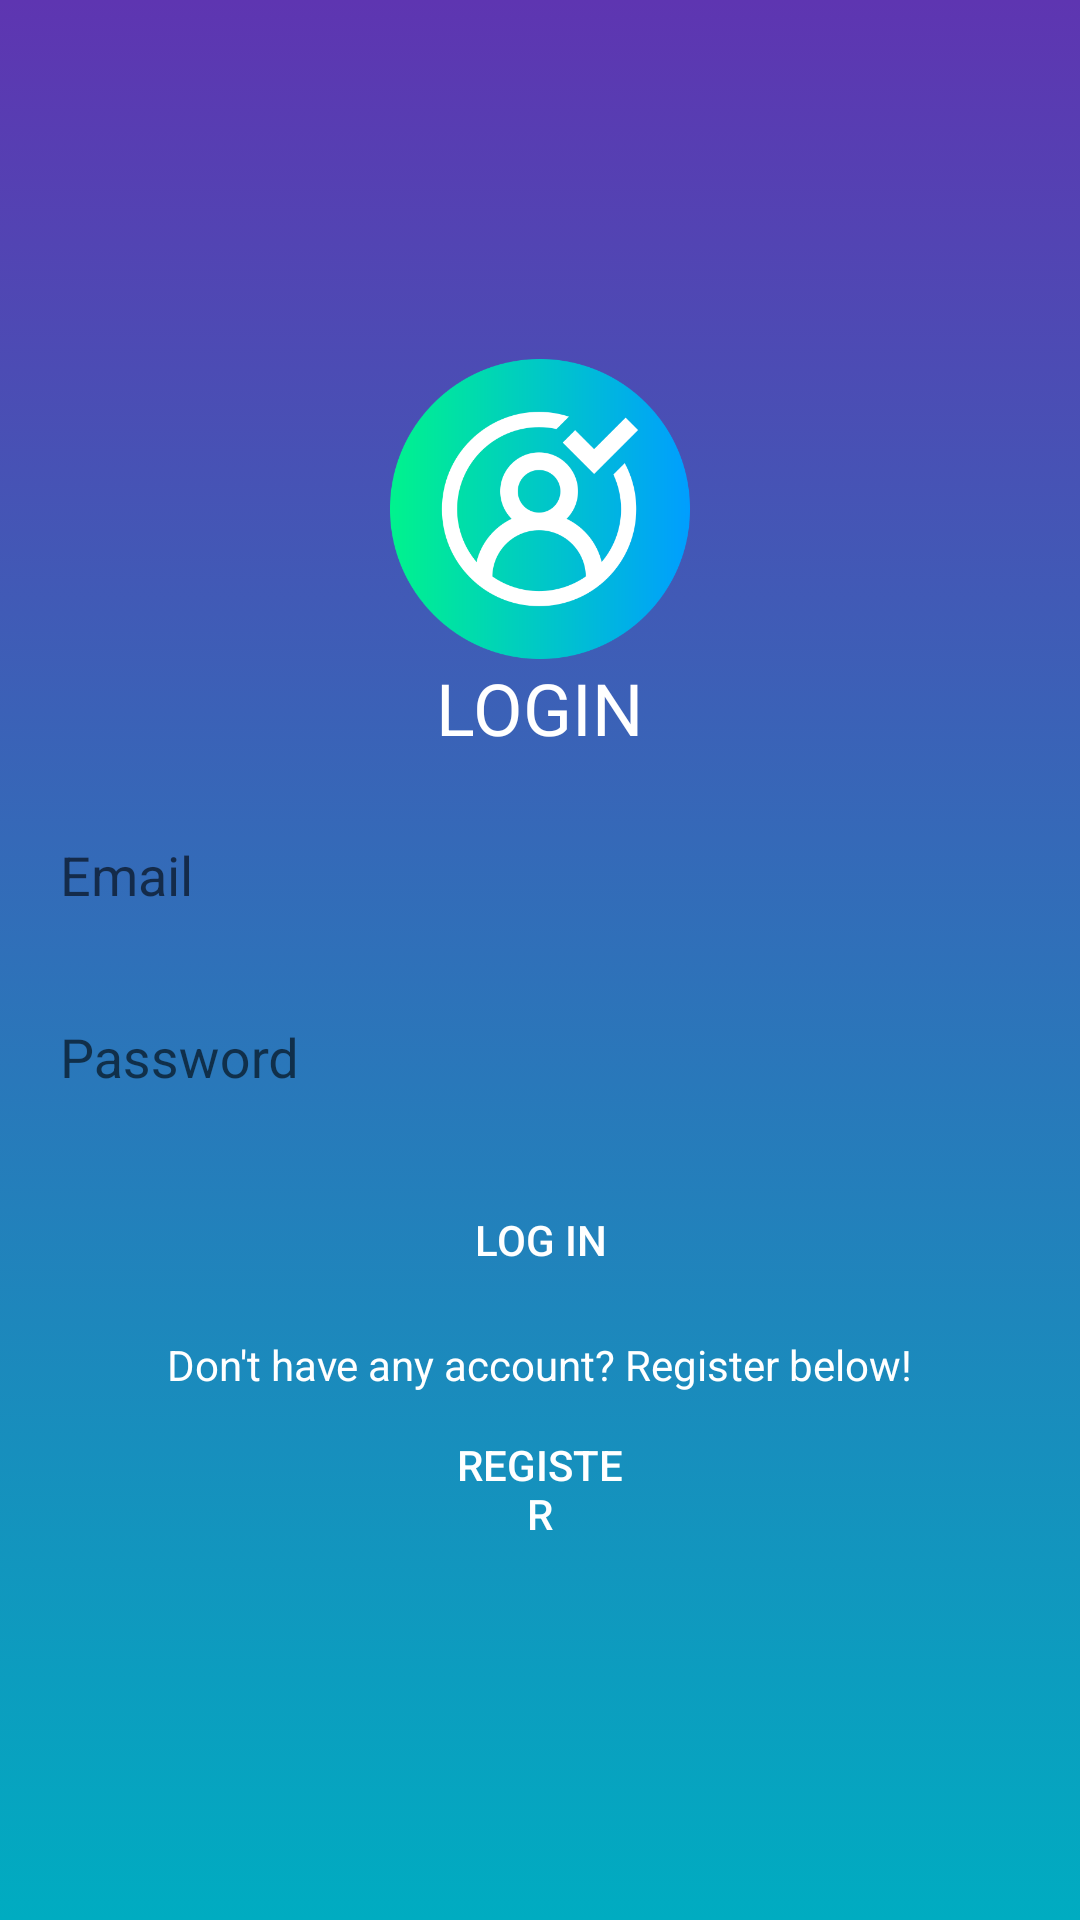

Layout XML and referenced resources for this Android screen:
<!-- AndroidManifest.xml: application theme AppTheme -->
<!-- res/layout/activity_login.xml -->
<?xml version="1.0" encoding="utf-8"?>
<RelativeLayout xmlns:android="http://schemas.android.com/apk/res/android"
    xmlns:app="http://schemas.android.com/apk/res-auto"
    xmlns:tools="http://schemas.android.com/tools"
    android:layout_width="match_parent"
    android:layout_height="match_parent"
    android:background="@drawable/background_gradient">


    <LinearLayout
        android:layout_width="match_parent"
        android:layout_height="wrap_content"
        android:layout_centerInParent="true"
        android:orientation="vertical"
        android:padding="12dp">

        <ImageView
            android:layout_width="100dp"
            android:layout_height="100dp"
            android:layout_gravity="center"
            android:src="@drawable/auth" />

        <TextView
            android:layout_width="wrap_content"
            android:layout_height="wrap_content"
            android:layout_gravity="center"
            android:fontFamily="sans-serif"
            android:text="LOGIN"
            android:textColor="#fff"
            android:textSize="24sp" />

        <com.google.android.material.textfield.TextInputLayout
            android:id="@+id/loginemail"
            android:layout_width="match_parent"
            android:layout_height="wrap_content"
            android:layout_marginTop="0dp"
            app:errorTextAppearance="@style/ErrorTextAppearance"
            app:hintTextAppearance="@style/HintInputTextAppearance">

            <EditText
                android:id="@+id/etEmail"
                android:layout_width="match_parent"
                android:layout_height="wrap_content"
                android:layout_marginTop="0dp"
                android:background="@drawable/bg_rectangle_edittext"
                android:hint="Email"
                android:inputType="textEmailAddress"
                android:padding="8dp"
                android:textColor="#80FFFFFF"
                android:textColorHint="#80FFFFFF" />


        </com.google.android.material.textfield.TextInputLayout>

        <com.google.android.material.textfield.TextInputLayout
            android:id="@+id/loginpass"
            android:layout_width="match_parent"
            android:layout_height="wrap_content"
            app:errorTextAppearance="@style/ErrorTextAppearance"
            app:hintTextAppearance="@style/HintInputTextAppearance">

            <EditText
                android:id="@+id/etPassword"
                android:layout_width="match_parent"
                android:layout_height="wrap_content"
                android:layout_marginTop="8dp"
                android:background="@drawable/bg_rectangle_edittext"
                android:hint="Password"
                android:inputType="textPassword"
                android:padding="8dp"
                android:textColor="#80FFFFFF"
                android:textColorHint="#80FFFFFF" />

        </com.google.android.material.textfield.TextInputLayout>


        <Button
            android:id="@+id/btnLogin"
            android:layout_width="match_parent"
            android:layout_height="wrap_content"
            android:layout_marginHorizontal="140dp"
            android:layout_marginTop="16dp"
            android:background="@drawable/bg_rectangle_button"
            android:text="LOG IN"
            android:textColor="#FFF" />

        <TextView
            android:layout_width="wrap_content"
            android:layout_height="wrap_content"
            android:layout_gravity="center"
            android:layout_marginTop="8dp"

            android:text="Don't have any account? Register below!"
            android:textColor="#FFF" />

        <Button
            android:id="@+id/btnRegister"
            android:layout_width="match_parent"
            android:layout_height="wrap_content"
            android:layout_marginHorizontal="140dp"
            android:layout_marginTop="8dp"
            android:background="@drawable/bg_rectangle_button"
            android:text="REGISTER"
            android:textColor="#FFF" />
    </LinearLayout>
</RelativeLayout>
<!-- resources referenced by this layout -->
<resources>
  <!-- drawable auth: png bitmap (drawable, 33691 bytes) -->
  <!-- drawable background_gradient (drawable) -->
  <?xml version="1.0" encoding="utf-8"?>
  
  <selector xmlns:android="http://schemas.android.com/apk/res/android">
      <item>
          <shape>
              <gradient
                  android:angle="270"
                  android:startColor="#5E35B1"
                  android:endColor="#00ACC1"
                  android:type="linear" />
          </shape>
      </item>
  </selector>
  <style name="ErrorTextAppearance" parent="TextAppearance.AppCompat">
          <item name="android:textColor">#ffff0000</item>
          <item name="android:textColorHint">#ffff0000</item>
          <item name="android:textSize">18sp</item>
          <item name="colorAccent">#ffff0000</item>
      </style>
  <style name="HintInputTextAppearance" parent="TextAppearance.AppCompat">
          <item name="android:textColor">@color/input_floating_color</item>
          <item name="android:textSize">22dp</item>
          <item name="colorAccent">@color/input_floating_color</item>
      </style>
  <style name="AppTheme" parent="Theme.AppCompat.Light.DarkActionBar">
          
          <item name="colorPrimary">@color/colorPrimary</item>
          <item name="colorPrimaryDark">@color/colorPrimaryDark</item>
          <item name="colorAccent">@color/colorAccent</item>
      </style>
  <color name="input_floating_color">#75D1FF</color>
  <!-- not gathered from this repository: default colours our renderer supplied (Android Studio template values) -->
  <color name="colorPrimary">#FF6200EE</color>
  <color name="colorPrimaryDark">#FF3700B3</color>
  <color name="colorAccent">#FF03DAC5</color>
</resources>
